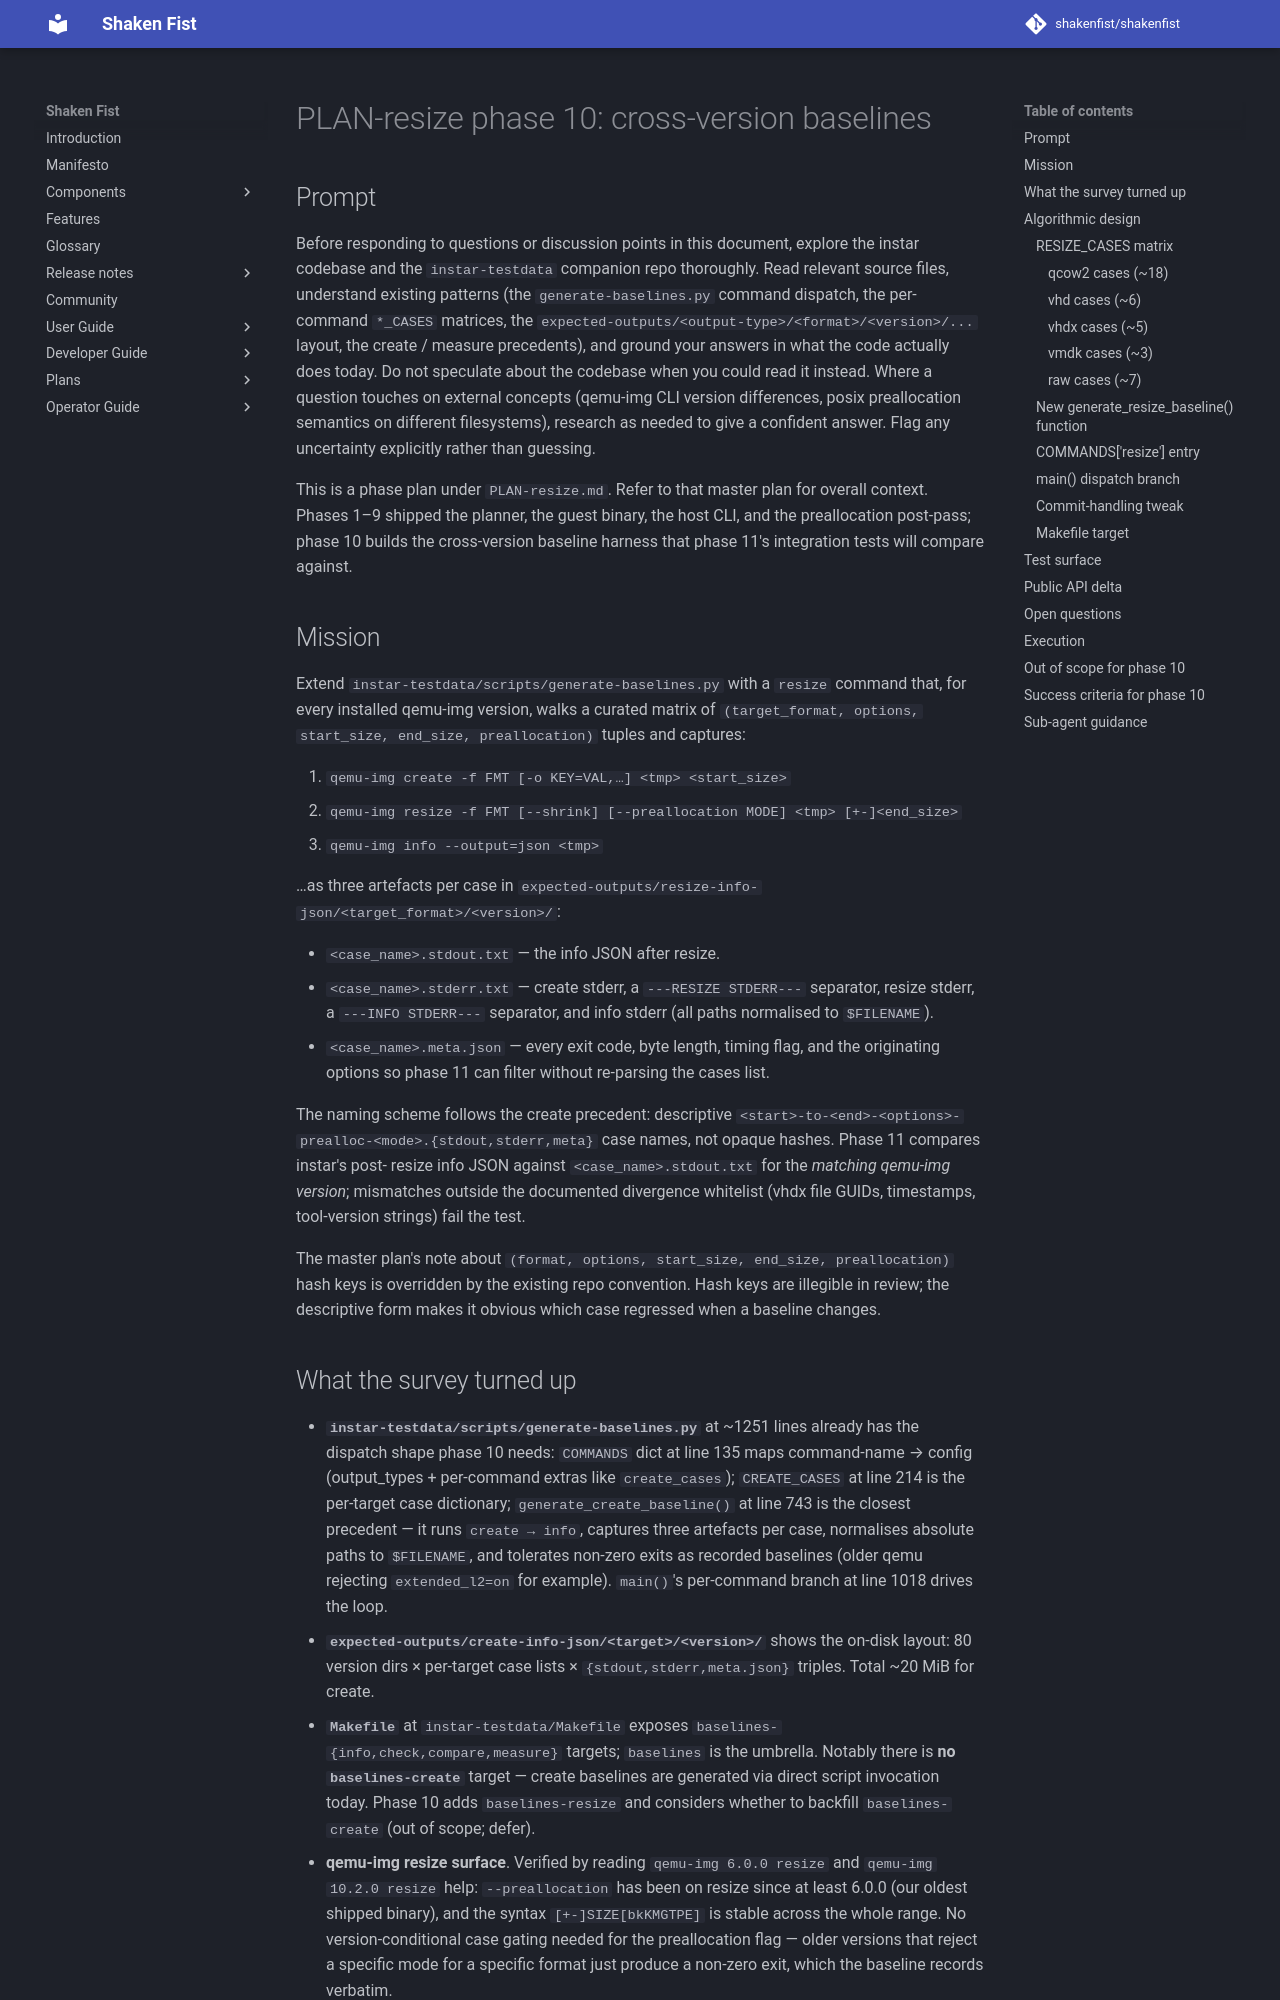

repository: shakenfist/shakenfist · page: components/instar/plans/PLAN-resize-phase-10-baselines/index.html · generator: mkdocs

# PLAN-resize phase 10: cross-version baselines

## Prompt

Before responding to questions or discussion points in this
document, explore the instar codebase and the `instar-testdata`
companion repo thoroughly. Read relevant source files,
understand existing patterns (the `generate-baselines.py`
command dispatch, the per-command `*_CASES` matrices, the
`expected-outputs/<output-type>/<format>/<version>/...` layout,
the create / measure precedents), and ground your answers in
what the code actually does today. Do not speculate about the
codebase when you could read it instead. Where a question
touches on external concepts (qemu-img CLI version differences,
posix preallocation semantics on different filesystems),
research as needed to give a confident answer. Flag any
uncertainty explicitly rather than guessing.

This is a phase plan under `PLAN-resize.md`. Refer to that
master plan for overall context. Phases 1–9 shipped the
planner, the guest binary, the host CLI, and the preallocation
post-pass; phase 10 builds the cross-version baseline harness
that phase 11's integration tests will compare against.

## Mission

Extend `instar-testdata/scripts/generate-baselines.py` with a
`resize` command that, for every installed qemu-img version,
walks a curated matrix of `(target_format, options,
start_size, end_size, preallocation)` tuples and captures:

1. `qemu-img create -f FMT [-o KEY=VAL,…] <tmp> <start_size>`
2. `qemu-img resize -f FMT [--shrink] [--preallocation MODE] <tmp> [+-]<end_size>`
3. `qemu-img info --output=json <tmp>`

…as three artefacts per case in
`expected-outputs/resize-info-json/<target_format>/<version>/`:

- `<case_name>.stdout.txt` — the info JSON after resize.
- `<case_name>.stderr.txt` — create stderr, a `---RESIZE
  STDERR---` separator, resize stderr, a `---INFO STDERR---`
  separator, and info stderr (all paths normalised to
  `$FILENAME`).
- `<case_name>.meta.json` — every exit code, byte length,
  timing flag, and the originating options so phase 11 can
  filter without re-parsing the cases list.

The naming scheme follows the create precedent: descriptive
`<start>-to-<end>-<options>-prealloc-<mode>.{stdout,stderr,meta}`
case names, not opaque hashes. Phase 11 compares instar's post-
resize info JSON against `<case_name>.stdout.txt` for the
*matching qemu-img version*; mismatches outside the documented
divergence whitelist (vhdx file GUIDs, timestamps, tool-version
strings) fail the test.

The master plan's note about `(format, options, start_size,
end_size, preallocation)` hash keys is overridden by the
existing repo convention. Hash keys are illegible in
review; the descriptive form makes it obvious which case
regressed when a baseline changes.
